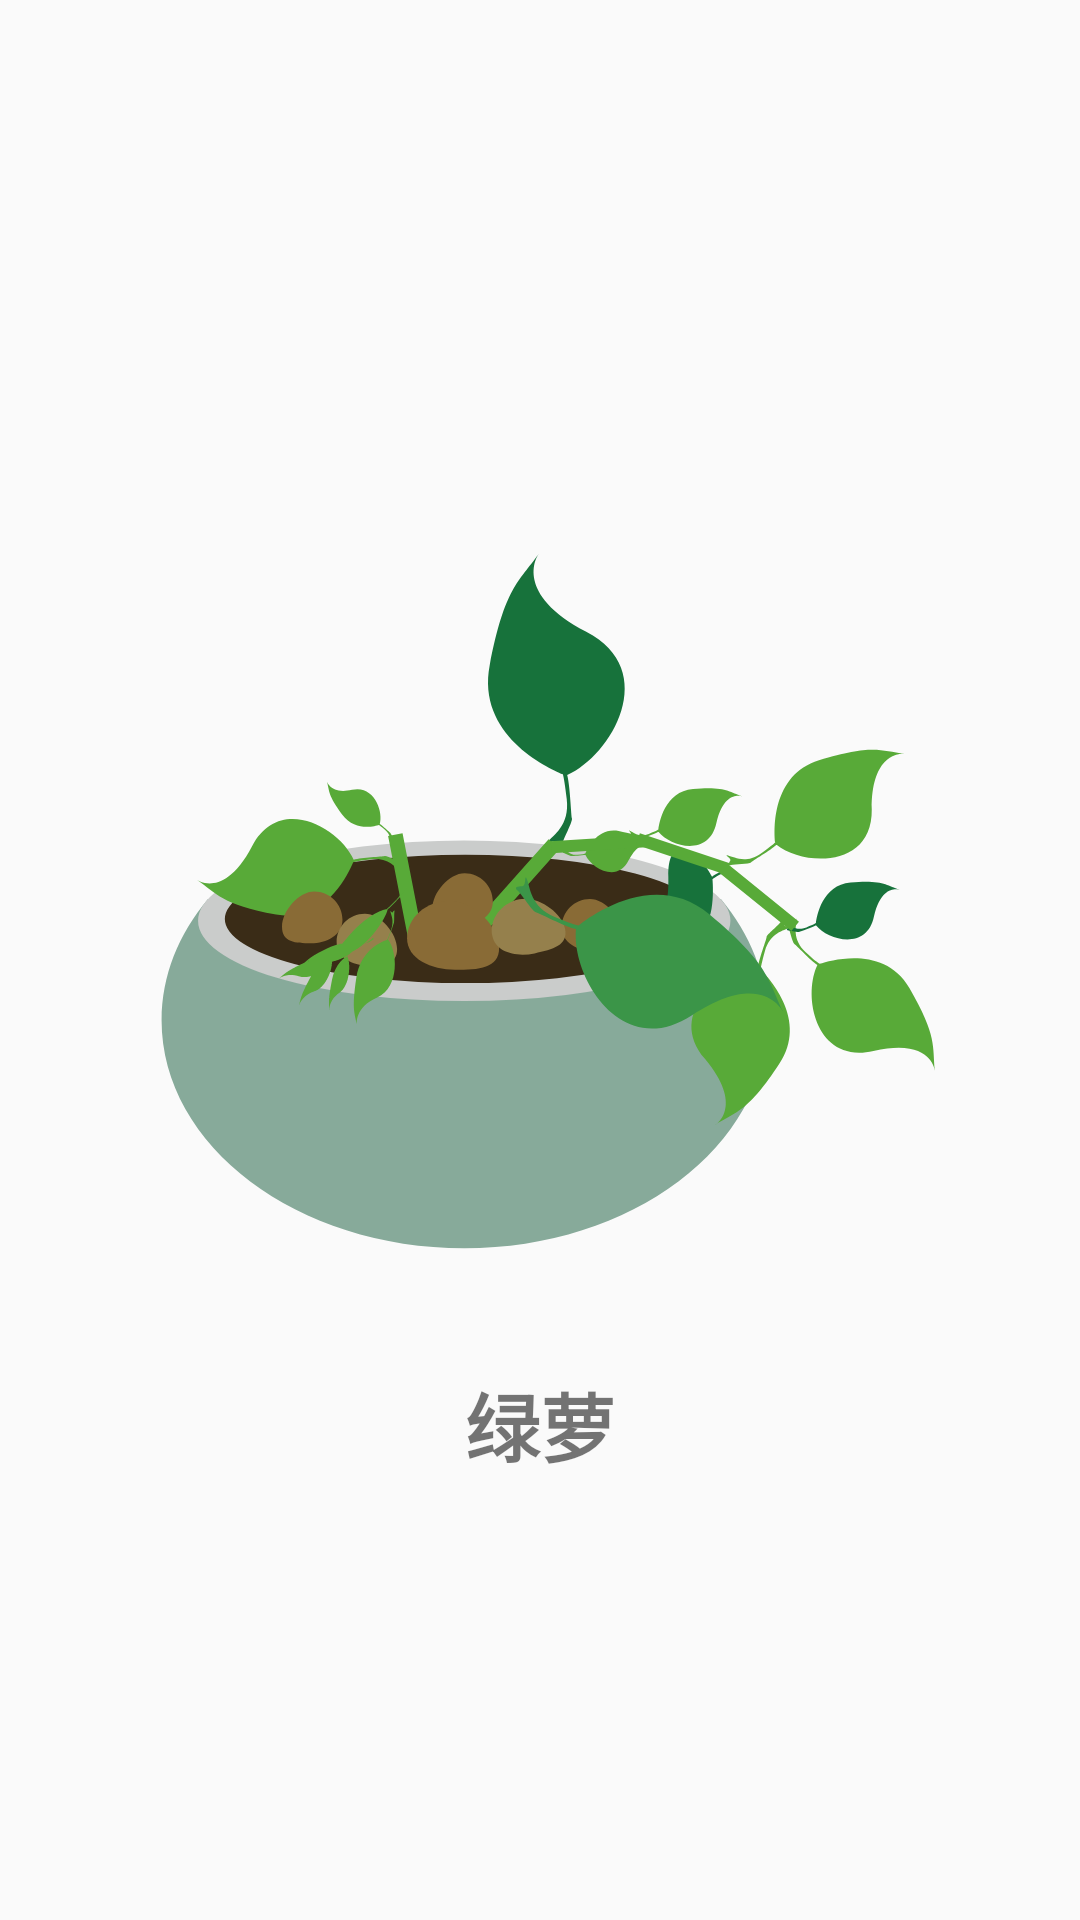

Layout XML and referenced resources for this Android screen:
<!-- AndroidManifest.xml: application theme Theme.AppCompat.DayNight.NoActionBar -->
<!-- res/layout/view_green_rose.xml -->
<?xml version="1.0" encoding="utf-8"?>
<LinearLayout xmlns:android="http://schemas.android.com/apk/res/android"
    android:layout_width="match_parent"
    android:layout_height="match_parent"
    android:gravity="center"
    android:orientation="vertical">

    <ImageView
        android:id="@+id/iv_aloe_vera"
        android:layout_width="300dp"
        android:layout_height="300dp"
        android:background="@drawable/green_rose1" />

    <TextView
        android:layout_width="wrap_content"
        android:layout_height="wrap_content"
        android:layout_marginTop="10dp"
        android:text="绿萝"
        android:textSize="25sp"
        android:textStyle="bold" />

</LinearLayout>
<!-- resources referenced by this layout -->
<resources>
  <!-- drawable green_rose1: vector/xml drawable (drawable, 8795 chars, omitted) -->
</resources>
